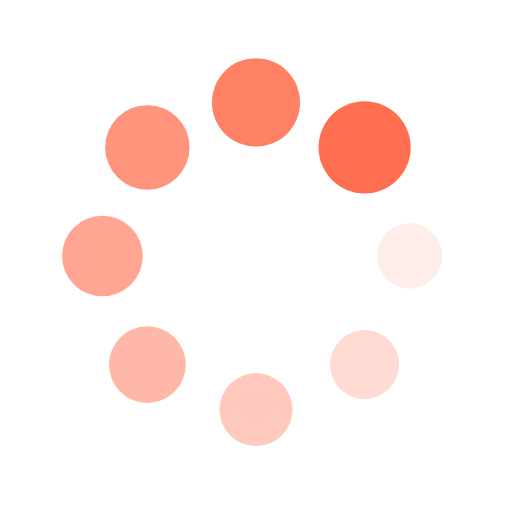
t = 0.00 s
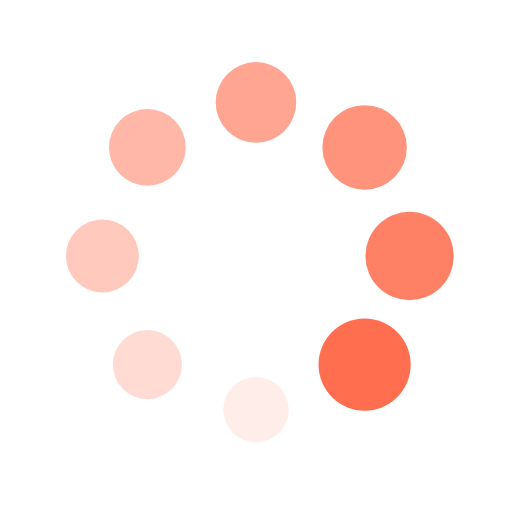
t = 0.25 s
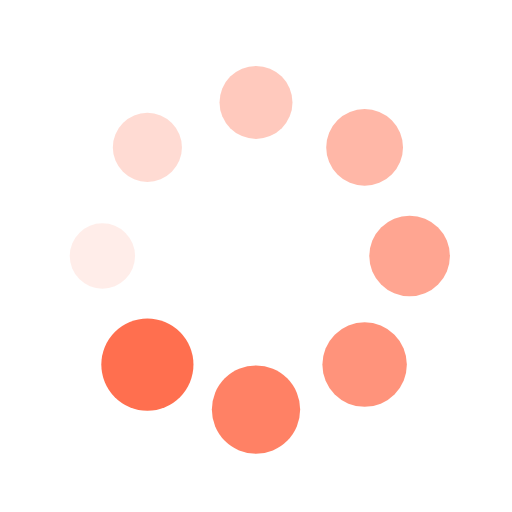
t = 0.50 s
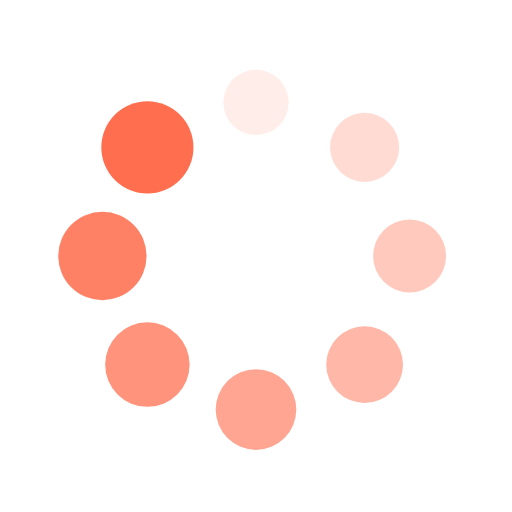
t = 0.75 s

The animated SVG that drew these frames (rendered in a browser with its animation timeline set to each time). Animation: 16 SMIL elements (animate=8,animateTransform=8); one cycle of 1.00 s, repeats indefinitely.

<?xml version="1.0" encoding="utf-8"?>
<svg xmlns="http://www.w3.org/2000/svg" xmlns:xlink="http://www.w3.org/1999/xlink" style="margin: auto; background: none; display: block; shape-rendering: auto;" width="126px" height="126px" viewBox="0 0 100 100" preserveAspectRatio="xMidYMid">
<g transform="translate(80,50)">
<g transform="rotate(0)">
<circle cx="0" cy="0" r="6" fill="#ff6f4f" fill-opacity="1">
  <animateTransform attributeName="transform" type="scale" begin="-0.875s" values="1.5 1.5;1 1" keyTimes="0;1" dur="1s" repeatCount="indefinite"></animateTransform>
  <animate attributeName="fill-opacity" keyTimes="0;1" dur="1s" repeatCount="indefinite" values="1;0" begin="-0.875s"></animate>
</circle>
</g>
</g><g transform="translate(71.21320343559643,71.21320343559643)">
<g transform="rotate(45)">
<circle cx="0" cy="0" r="6" fill="#ff6f4f" fill-opacity="0.875">
  <animateTransform attributeName="transform" type="scale" begin="-0.75s" values="1.5 1.5;1 1" keyTimes="0;1" dur="1s" repeatCount="indefinite"></animateTransform>
  <animate attributeName="fill-opacity" keyTimes="0;1" dur="1s" repeatCount="indefinite" values="1;0" begin="-0.75s"></animate>
</circle>
</g>
</g><g transform="translate(50,80)">
<g transform="rotate(90)">
<circle cx="0" cy="0" r="6" fill="#ff6f4f" fill-opacity="0.75">
  <animateTransform attributeName="transform" type="scale" begin="-0.625s" values="1.5 1.5;1 1" keyTimes="0;1" dur="1s" repeatCount="indefinite"></animateTransform>
  <animate attributeName="fill-opacity" keyTimes="0;1" dur="1s" repeatCount="indefinite" values="1;0" begin="-0.625s"></animate>
</circle>
</g>
</g><g transform="translate(28.786796564403577,71.21320343559643)">
<g transform="rotate(135)">
<circle cx="0" cy="0" r="6" fill="#ff6f4f" fill-opacity="0.625">
  <animateTransform attributeName="transform" type="scale" begin="-0.5s" values="1.5 1.5;1 1" keyTimes="0;1" dur="1s" repeatCount="indefinite"></animateTransform>
  <animate attributeName="fill-opacity" keyTimes="0;1" dur="1s" repeatCount="indefinite" values="1;0" begin="-0.5s"></animate>
</circle>
</g>
</g><g transform="translate(20,50.00000000000001)">
<g transform="rotate(180)">
<circle cx="0" cy="0" r="6" fill="#ff6f4f" fill-opacity="0.5">
  <animateTransform attributeName="transform" type="scale" begin="-0.375s" values="1.5 1.5;1 1" keyTimes="0;1" dur="1s" repeatCount="indefinite"></animateTransform>
  <animate attributeName="fill-opacity" keyTimes="0;1" dur="1s" repeatCount="indefinite" values="1;0" begin="-0.375s"></animate>
</circle>
</g>
</g><g transform="translate(28.78679656440357,28.786796564403577)">
<g transform="rotate(225)">
<circle cx="0" cy="0" r="6" fill="#ff6f4f" fill-opacity="0.375">
  <animateTransform attributeName="transform" type="scale" begin="-0.25s" values="1.5 1.5;1 1" keyTimes="0;1" dur="1s" repeatCount="indefinite"></animateTransform>
  <animate attributeName="fill-opacity" keyTimes="0;1" dur="1s" repeatCount="indefinite" values="1;0" begin="-0.25s"></animate>
</circle>
</g>
</g><g transform="translate(49.99999999999999,20)">
<g transform="rotate(270)">
<circle cx="0" cy="0" r="6" fill="#ff6f4f" fill-opacity="0.25">
  <animateTransform attributeName="transform" type="scale" begin="-0.125s" values="1.5 1.5;1 1" keyTimes="0;1" dur="1s" repeatCount="indefinite"></animateTransform>
  <animate attributeName="fill-opacity" keyTimes="0;1" dur="1s" repeatCount="indefinite" values="1;0" begin="-0.125s"></animate>
</circle>
</g>
</g><g transform="translate(71.21320343559643,28.78679656440357)">
<g transform="rotate(315)">
<circle cx="0" cy="0" r="6" fill="#ff6f4f" fill-opacity="0.125">
  <animateTransform attributeName="transform" type="scale" begin="0s" values="1.5 1.5;1 1" keyTimes="0;1" dur="1s" repeatCount="indefinite"></animateTransform>
  <animate attributeName="fill-opacity" keyTimes="0;1" dur="1s" repeatCount="indefinite" values="1;0" begin="0s"></animate>
</circle>
</g>
</g>
<!-- [ldio] generated by https://loading.io/ --></svg>